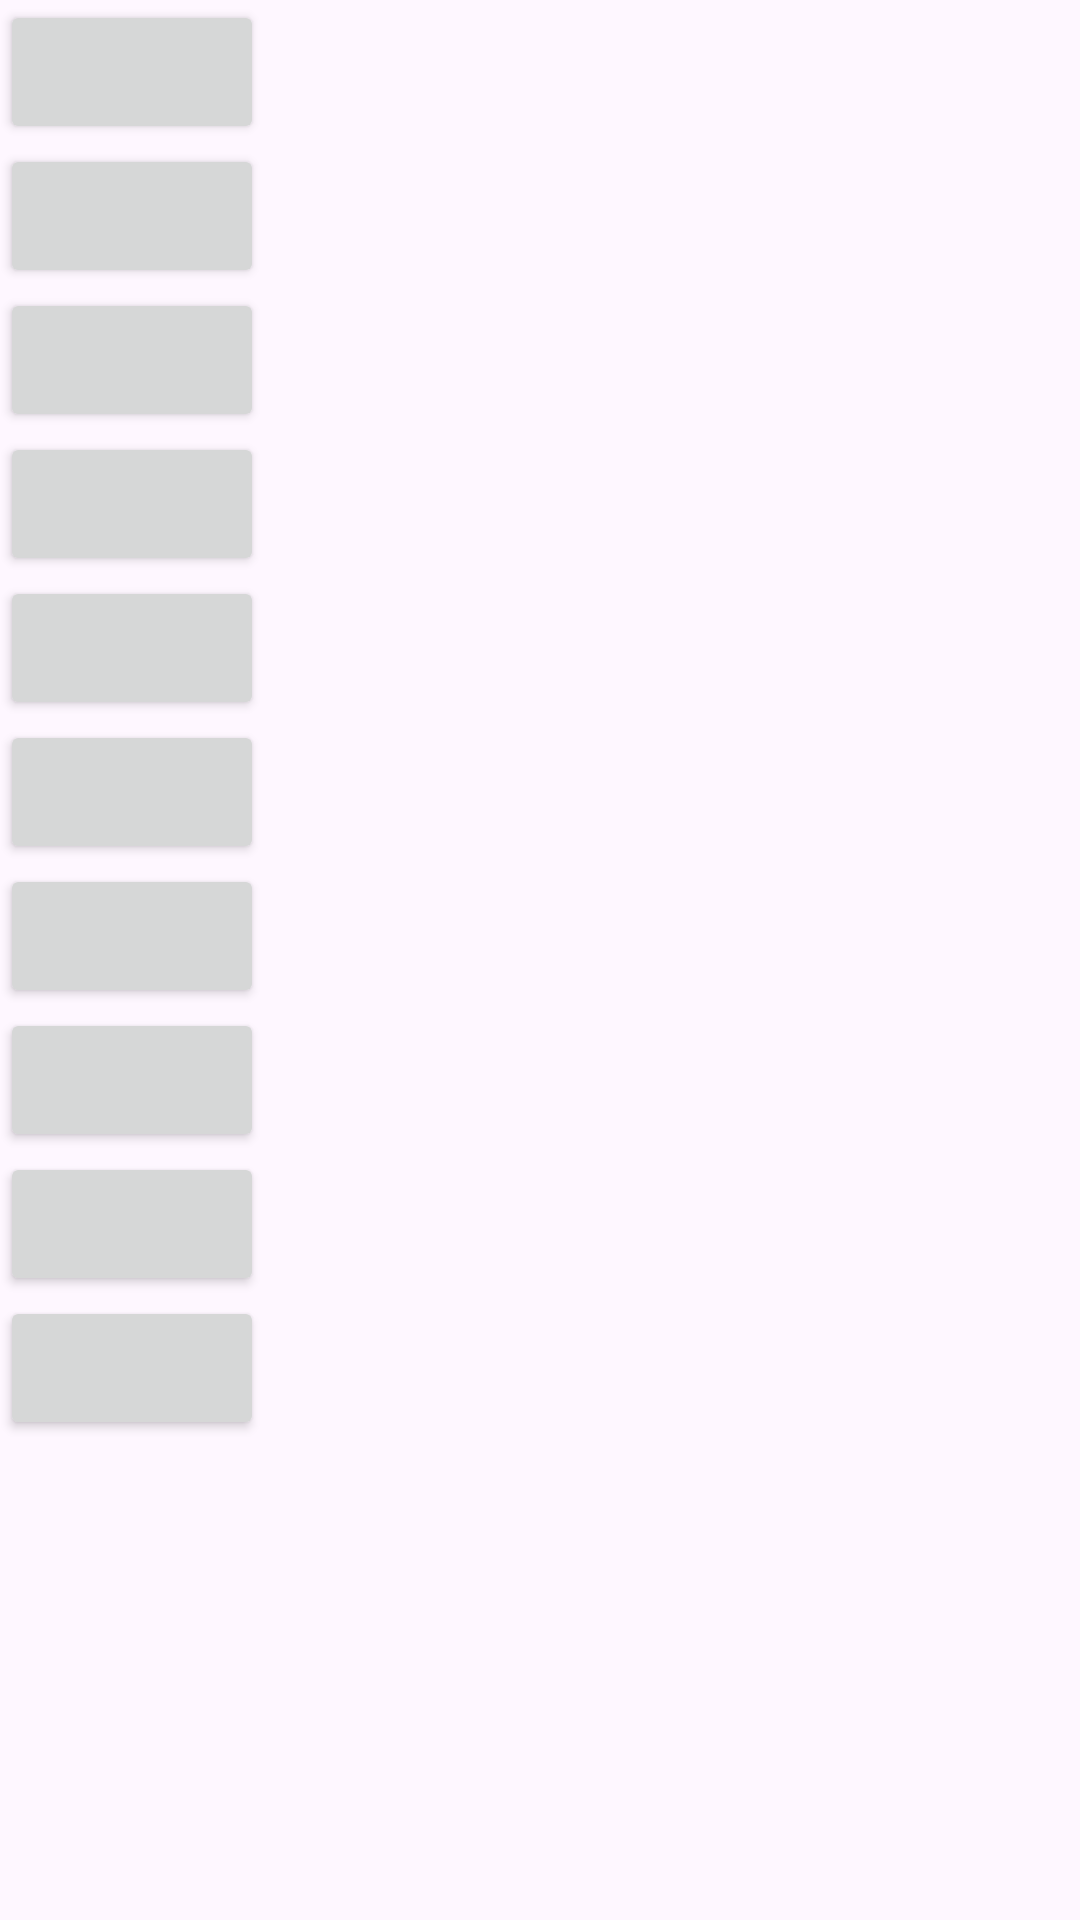

Layout XML and referenced resources for this Android screen:
<!-- AndroidManifest.xml: application theme Theme.JavaT1Application -->
<!-- res/layout/activity_btn_array.xml -->
<?xml version="1.0" encoding="utf-8"?>
<LinearLayout
    xmlns:android="http://schemas.android.com/apk/res/android"
    xmlns:app="http://schemas.android.com/apk/res-auto"
    xmlns:tools="http://schemas.android.com/tools"
    android:id="@+id/main"
    android:layout_width="match_parent"
    android:layout_height="match_parent"
    tools:context=".t_btnArray.BtnArrayActivity"
    android:orientation="vertical">

    <Button
        android:id="@+id/btn1"
        android:layout_width="wrap_content"
        android:layout_height="wrap_content">
    </Button>

    <Button
        android:id="@+id/btn2"
        android:layout_width="wrap_content"
        android:layout_height="wrap_content">
    </Button>
    <Button
        android:id="@+id/btn3"
        android:layout_width="wrap_content"
        android:layout_height="wrap_content">
    </Button>

    <Button
        android:id="@+id/btn4"
        android:layout_width="wrap_content"
        android:layout_height="wrap_content">
    </Button>

    <Button
        android:id="@+id/btn5"
        android:layout_width="wrap_content"
        android:layout_height="wrap_content">
    </Button>

    <Button
        android:id="@+id/btn6"
        android:layout_width="wrap_content"
        android:layout_height="wrap_content">
    </Button>
    <Button
        android:id="@+id/btn7"
        android:layout_width="wrap_content"
        android:layout_height="wrap_content">
    </Button>

    <Button
        android:id="@+id/btn8"
        android:layout_width="wrap_content"
        android:layout_height="wrap_content">
    </Button>
    <Button
        android:id="@+id/btn9"
        android:layout_width="wrap_content"
        android:layout_height="wrap_content">
    </Button>

    <Button
        android:id="@+id/btn10"
        android:layout_width="wrap_content"
        android:layout_height="wrap_content">
    </Button>
</LinearLayout>
<!-- resources referenced by this layout -->
<resources>
  <style name="Theme.JavaT1Application" parent="Base.Theme.JavaT1Application" />
  <style name="Base.Theme.JavaT1Application" parent="Theme.Material3.DayNight.NoActionBar">
  
          
          
      </style>
</resources>
